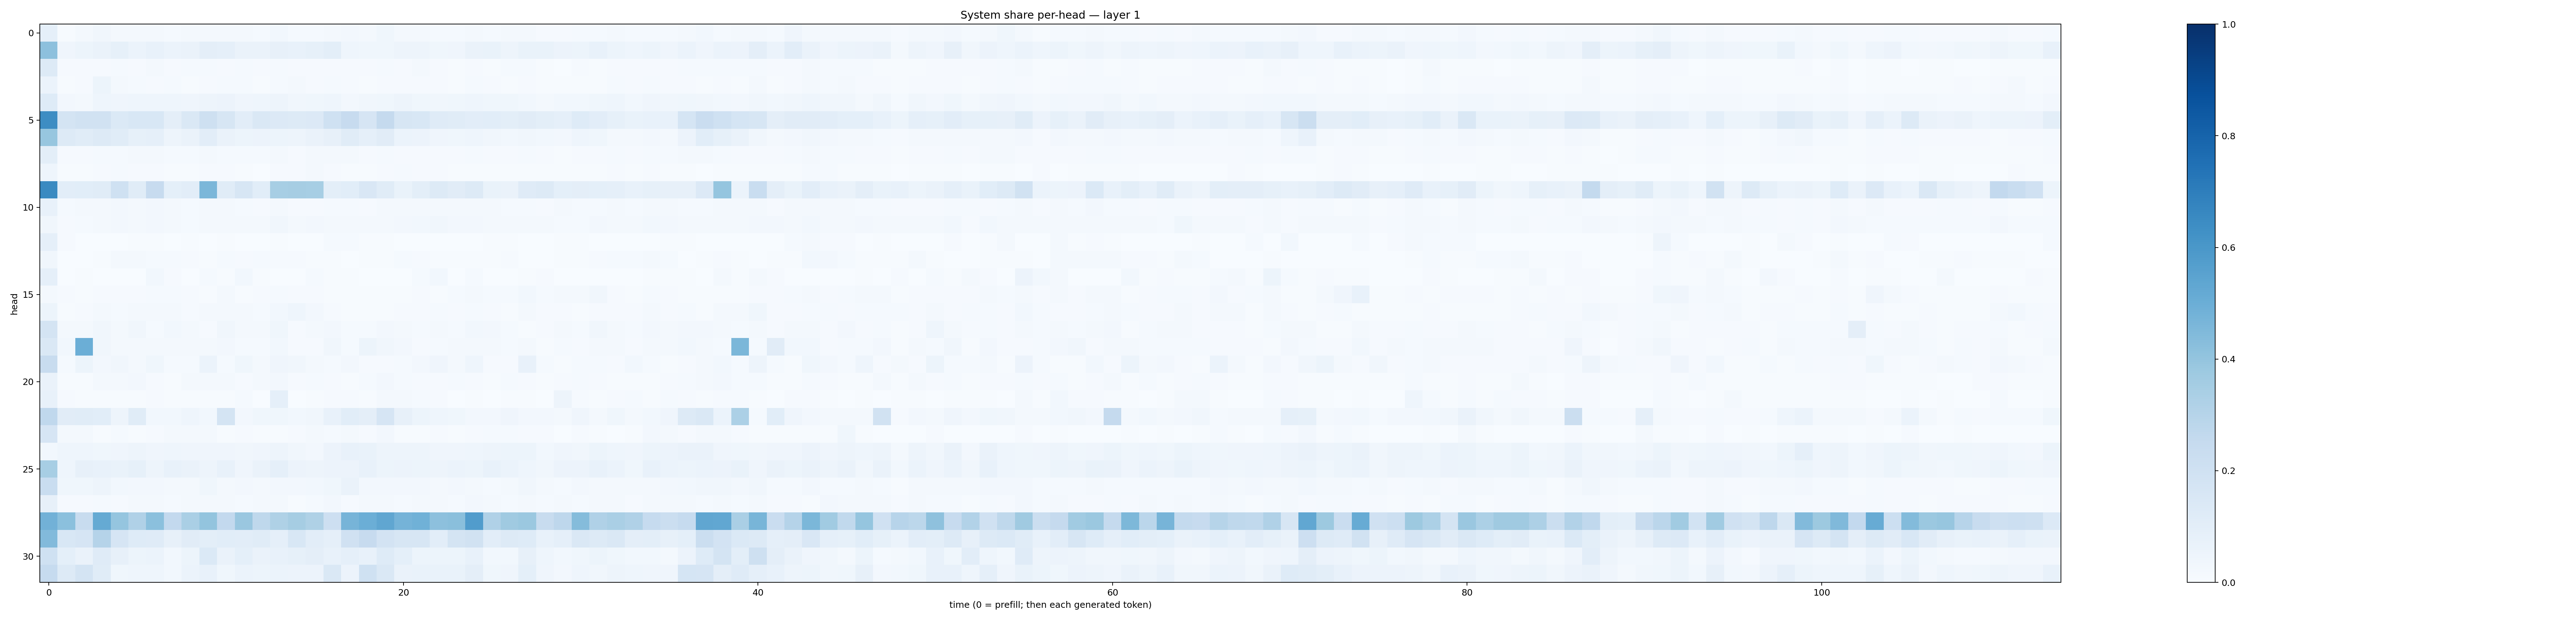

The file beside this chart, header and first rows:
0.08778862, 0.0076281177, 0.016883506, 0.033950314, 0.020969609, 0.017899795, 0.019397657, 0.011989789, 0.017085241, 0.01585913, 0.01922861, 0.01608135, 0.012812223, 0.030997498, 0.014581228, 0.015084559, 0.019234862, 0.026073962, 0.016225554, 0.03593638, 0.019621916, 0.016430404, 0.012684423, 0.012211782
0.4165, 0.03982, 0.05263, 0.06627, 0.08261, 0.06185, 0.07132, 0.05886, 0.06474, 0.09564, 0.08729, 0.06422, 0.06294, 0.08171, 0.07746, 0.08337, 0.1015, 0.04559, 0.0364, 0.03857, 0.04952, 0.0483, 0.03537, 0.04092
0.1271, 0.009042, 0.009044, 0.01161, 0.01434, 0.01143, 0.01596, 0.008606, 0.01545, 0.01367, 0.01, 0.01498, 0.009974, 0.01459, 0.01059, 0.01109, 0.009896, 0.01019, 0.008334, 0.01303, 0.01069, 0.01652, 0.009447, 0.007071
0.06, 0.005328, 0.008751, 0.05402, 0.01854, 0.01468, 0.009026, 0.01196, 0.007099, 0.008349, 0.01222, 0.01462, 0.007086, 0.01434, 0.02154, 0.008464, 0.01211, 0.009733, 0.006763, 0.009871, 0.01058, 0.01118, 0.01116, 0.006778
0.1214, 0.02559, 0.01929, 0.04622, 0.04274, 0.04597, 0.04445, 0.04543, 0.04262, 0.04727, 0.05712, 0.04098, 0.04316, 0.04934, 0.03126, 0.03558, 0.04527, 0.02685, 0.03426, 0.03737, 0.04796, 0.03641, 0.03269, 0.03613
0.6442, 0.1793, 0.191, 0.1928, 0.1404, 0.1543, 0.1556, 0.09586, 0.1411, 0.2064, 0.1586, 0.1023, 0.1431, 0.136, 0.1296, 0.1348, 0.2031, 0.243, 0.1661, 0.2524, 0.1599, 0.153, 0.1203, 0.1133
0.3919, 0.1266, 0.1161, 0.127, 0.1134, 0.084, 0.08852, 0.05012, 0.06496, 0.1021, 0.06304, 0.05229, 0.05723, 0.05229, 0.05051, 0.0627, 0.0783, 0.1165, 0.08806, 0.1103, 0.06133, 0.05707, 0.04049, 0.03612
0.09892, 0.01032, 0.00883, 0.01452, 0.01288, 0.01587, 0.01694, 0.01417, 0.01423, 0.0184, 0.01518, 0.01328, 0.01309, 0.01679, 0.01132, 0.01837, 0.01774, 0.01587, 0.01092, 0.01217, 0.01023, 0.01066, 0.009239, 0.0109
0.04679, 0.004198, 0.00458, 0.01041, 0.01293, 0.0107, 0.01071, 0.007401, 0.005587, 0.01138, 0.009534, 0.006725, 0.003822, 0.007957, 0.0103, 0.01582, 0.008561, 0.003933, 0.005089, 0.008347, 0.01176, 0.01156, 0.008741, 0.004099
0.655, 0.1047, 0.1058, 0.1153, 0.1996, 0.1148, 0.2454, 0.09012, 0.1016, 0.4591, 0.1134, 0.1573, 0.1084, 0.3451, 0.3503, 0.3439, 0.09902, 0.1076, 0.1503, 0.114, 0.06982, 0.1001, 0.1302, 0.1129
0.07657, 0.01466, 0.01605, 0.02194, 0.02435, 0.01687, 0.02667, 0.0175, 0.01288, 0.02059, 0.02093, 0.01432, 0.01039, 0.02018, 0.01044, 0.009858, 0.01371, 0.01288, 0.009111, 0.01838, 0.01841, 0.01875, 0.01677, 0.01753
0.0351, 0.008799, 0.014, 0.02234, 0.02721, 0.01946, 0.02467, 0.02213, 0.01488, 0.01881, 0.02014, 0.02005, 0.01888, 0.0315, 0.02027, 0.02587, 0.01679, 0.01838, 0.02339, 0.01607, 0.02712, 0.02779, 0.03137, 0.02503
0.08876, 0.00921, 0.001817, 0.003892, 0.003865, 0.004614, 0.00498, 0.001682, 0.005896, 0.0009001, 0.007195, 0.003743, 0.003098, 0.004241, 0.00182, 0.0008006, 0.01189, 0.01211, 0.007536, 0.007036, 0.003288, 0.003123, 0.002276, 0.001895
0.03384, 0.003229, 0.002537, 0.006878, 0.01581, 0.01903, 0.01489, 0.01296, 0.009704, 0.007185, 0.01425, 0.008175, 0.0132, 0.008602, 0.01034, 0.005482, 0.00393, 0.003729, 0.004177, 0.006118, 0.01358, 0.0103, 0.007195, 0.007747
0.08895, 0.00383, 0.00468, 0.002933, 0.0031, 0.003877, 0.02743, 0.0105, 0.003506, 0.01424, 0.007755, 0.02847, 0.006828, 0.003758, 0.002737, 0.01403, 0.006735, 0.00427, 0.003176, 0.003182, 0.002007, 0.01371, 0.0287, 0.002715
0.02159, 0.01096, 0.007745, 0.01089, 0.009331, 0.01076, 0.01291, 0.01181, 0.008551, 0.005102, 0.01812, 0.007313, 0.008191, 0.01244, 0.007876, 0.00917, 0.00731, 0.005251, 0.006526, 0.006586, 0.006874, 0.008795, 0.006087, 0.01371
0.05272, 0.006946, 0.009066, 0.01901, 0.01319, 0.02211, 0.01682, 0.01872, 0.008614, 0.01947, 0.01975, 0.01777, 0.01242, 0.02991, 0.04676, 0.02436, 0.01147, 0.00543, 0.00666, 0.007512, 0.01042, 0.008801, 0.01361, 0.01107
0.1746, 0.01869, 0.01585, 0.0345, 0.01886, 0.03284, 0.01462, 0.03004, 0.01809, 0.01127, 0.03411, 0.02265, 0.02296, 0.03782, 0.01048, 0.01834, 0.02591, 0.01299, 0.01507, 0.02659, 0.0196, 0.01267, 0.01709, 0.01553
0.1413, 0.02931, 0.4978, 0.03378, 0.01565, 0.01875, 0.01595, 0.01978, 0.01776, 0.01609, 0.02648, 0.01186, 0.01471, 0.02967, 0.009653, 0.008719, 0.03165, 0.0143, 0.05209, 0.03376, 0.02613, 0.01071, 0.01249, 0.02281
0.2385, 0.01518, 0.05161, 0.02522, 0.03387, 0.0213, 0.0354, 0.0149, 0.01242, 0.06093, 0.0149, 0.03704, 0.01575, 0.04178, 0.03426, 0.01982, 0.0143, 0.02349, 0.01069, 0.01137, 0.01355, 0.02474, 0.04278, 0.01977
0.0656, 0.005139, 0.006424, 0.01701, 0.01573, 0.02417, 0.008579, 0.006525, 0.0175, 0.0192, 0.01982, 0.009275, 0.02041, 0.02593, 0.008258, 0.01287, 0.008484, 0.007326, 0.01388, 0.02473, 0.01173, 0.008165, 0.008094, 0.01468
0.07356, 0.008495, 0.004156, 0.003947, 0.007347, 0.006252, 0.009142, 0.00405, 0.004064, 0.005878, 0.00576, 0.01251, 0.003751, 0.0895, 0.002719, 0.004617, 0.008962, 0.009488, 0.004687, 0.01832, 0.01697, 0.01398, 0.01019, 0.003081
0.2677, 0.1119, 0.1134, 0.1084, 0.04789, 0.115, 0.02972, 0.03014, 0.04326, 0.02794, 0.1769, 0.02438, 0.03729, 0.03769, 0.03026, 0.03172, 0.07753, 0.1085, 0.09642, 0.1643, 0.07896, 0.05271, 0.04329, 0.03613
0.1677, 0.01747, 0.01917, 0.007394, 0.01193, 0.0056, 0.01155, 0.02002, 0.02116, 0.0202, 0.006684, 0.01016, 0.006498, 0.007516, 0.01076, 0.0166, 0.01427, 0.017, 0.008609, 0.02627, 0.004706, 0.007218, 0.01028, 0.004856
0.03026, 0.0454, 0.0431, 0.03531, 0.04016, 0.04867, 0.03991, 0.04684, 0.0428, 0.04246, 0.04219, 0.03414, 0.04042, 0.04959, 0.03273, 0.02624, 0.05829, 0.0777, 0.06989, 0.04768, 0.04933, 0.04981, 0.04247, 0.04016
0.3457, 0.04676, 0.08074, 0.07402, 0.06729, 0.0822, 0.04828, 0.07323, 0.06418, 0.04798, 0.0723, 0.04226, 0.06635, 0.08779, 0.05471, 0.04878, 0.05779, 0.05811, 0.07314, 0.0508, 0.05584, 0.05118, 0.04727, 0.06126
0.2331, 0.03827, 0.03594, 0.04778, 0.02906, 0.02598, 0.02431, 0.01568, 0.02325, 0.03696, 0.02228, 0.02636, 0.02257, 0.02642, 0.0236, 0.02903, 0.03629, 0.06271, 0.02376, 0.02481, 0.02695, 0.02371, 0.01725, 0.02614
0.08067, 0.01071, 0.008486, 0.01197, 0.01034, 0.02022, 0.02074, 0.01471, 0.02233, 0.02097, 0.01845, 0.01557, 0.01703, 0.02, 0.007686, 0.01539, 0.0237, 0.008488, 0.01913, 0.02074, 0.01432, 0.016, 0.01985, 0.01442
0.4835, 0.4202, 0.2378, 0.519, 0.395, 0.3177, 0.4198, 0.2599, 0.3378, 0.4022, 0.2584, 0.3833, 0.2725, 0.322, 0.3478, 0.3213, 0.2135, 0.4705, 0.497, 0.5316, 0.4762, 0.4849, 0.4176, 0.4229
0.4446, 0.1537, 0.1661, 0.3035, 0.1641, 0.1232, 0.1209, 0.07898, 0.1123, 0.1013, 0.1079, 0.1051, 0.1153, 0.08936, 0.1543, 0.1043, 0.08816, 0.1956, 0.2447, 0.1836, 0.1608, 0.164, 0.105, 0.1794
0.202, 0.09193, 0.0647, 0.1177, 0.08041, 0.05428, 0.06109, 0.03116, 0.05392, 0.1398, 0.06475, 0.09254, 0.06319, 0.07328, 0.08465, 0.09494, 0.07524, 0.08817, 0.07669, 0.124, 0.09064, 0.05213, 0.05387, 0.05089
0.249, 0.126, 0.1793, 0.1155, 0.0359, 0.04489, 0.0454, 0.02965, 0.05944, 0.07368, 0.03534, 0.06126, 0.05175, 0.06099, 0.05527, 0.05708, 0.1472, 0.05608, 0.2008, 0.1483, 0.06461, 0.06937, 0.06984, 0.0667
